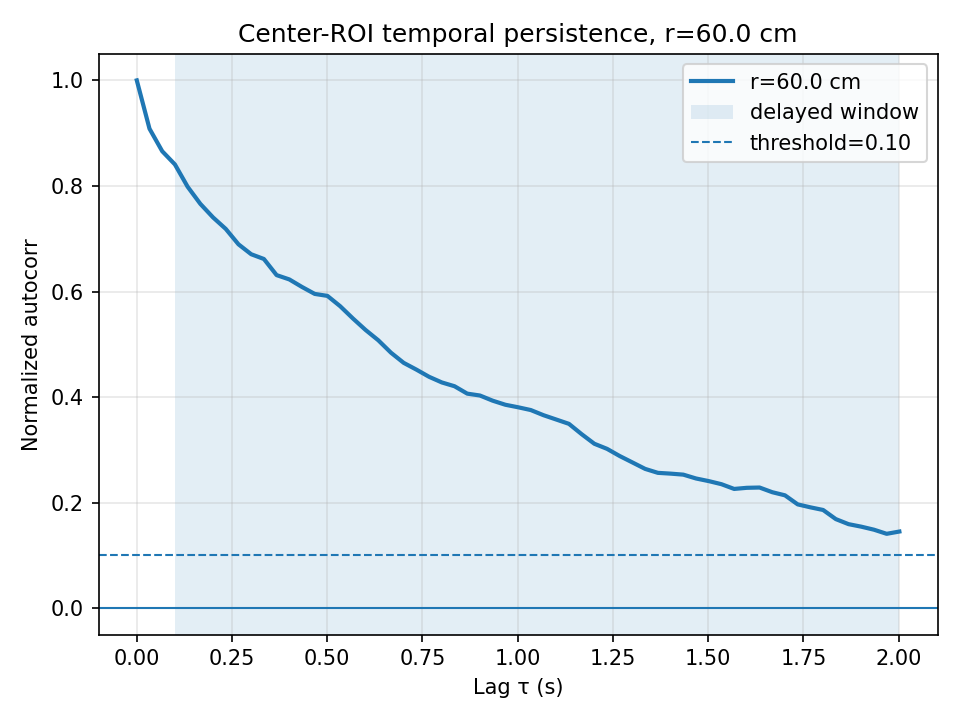

Source data for this figure (header and first rows):
video_number, r_local_cm, r_global_cm, tau_sec, autocorr, min_lag_sec, max_lag_sec, persistence_threshold
3, 60, 60, 0.00000000, 1, 0.1001, 2.002, 0.1
3, 60, 60, 0.03337, 0.9084, 0.1001, 2.002, 0.1
3, 60, 60, 0.06673, 0.8658, 0.1001, 2.002, 0.1
3, 60, 60, 0.1001, 0.8407, 0.1001, 2.002, 0.1
3, 60, 60, 0.1335, 0.7985, 0.1001, 2.002, 0.1
3, 60, 60, 0.1668, 0.7661, 0.1001, 2.002, 0.1
3, 60, 60, 0.2002, 0.7404, 0.1001, 2.002, 0.1
3, 60, 60, 0.2336, 0.7186, 0.1001, 2.002, 0.1
3, 60, 60, 0.2669, 0.6894, 0.1001, 2.002, 0.1
3, 60, 60, 0.3003, 0.6706, 0.1001, 2.002, 0.1
3, 60, 60, 0.3337, 0.6616, 0.1001, 2.002, 0.1
3, 60, 60, 0.367, 0.6311, 0.1001, 2.002, 0.1
3, 60, 60, 0.4004, 0.6229, 0.1001, 2.002, 0.1
3, 60, 60, 0.4338, 0.6086, 0.1001, 2.002, 0.1
3, 60, 60, 0.4671, 0.5954, 0.1001, 2.002, 0.1
3, 60, 60, 0.5005, 0.5917, 0.1001, 2.002, 0.1
3, 60, 60, 0.5339, 0.5722, 0.1001, 2.002, 0.1
3, 60, 60, 0.5672, 0.549, 0.1001, 2.002, 0.1
3, 60, 60, 0.6006, 0.5272, 0.1001, 2.002, 0.1
3, 60, 60, 0.634, 0.5076, 0.1001, 2.002, 0.1
3, 60, 60, 0.6673, 0.4841, 0.1001, 2.002, 0.1
3, 60, 60, 0.7007, 0.4648, 0.1001, 2.002, 0.1
3, 60, 60, 0.7341, 0.452, 0.1001, 2.002, 0.1
3, 60, 60, 0.7674, 0.4384, 0.1001, 2.002, 0.1
3, 60, 60, 0.8008, 0.4277, 0.1001, 2.002, 0.1
3, 60, 60, 0.8342, 0.4205, 0.1001, 2.002, 0.1
3, 60, 60, 0.8675, 0.4065, 0.1001, 2.002, 0.1
3, 60, 60, 0.9009, 0.403, 0.1001, 2.002, 0.1
3, 60, 60, 0.9343, 0.3932, 0.1001, 2.002, 0.1
3, 60, 60, 0.9676, 0.3854, 0.1001, 2.002, 0.1
3, 60, 60, 1.001, 0.3807, 0.1001, 2.002, 0.1
3, 60, 60, 1.034, 0.3754, 0.1001, 2.002, 0.1
3, 60, 60, 1.068, 0.3657, 0.1001, 2.002, 0.1
3, 60, 60, 1.101, 0.3575, 0.1001, 2.002, 0.1
3, 60, 60, 1.134, 0.3493, 0.1001, 2.002, 0.1
3, 60, 60, 1.168, 0.3297, 0.1001, 2.002, 0.1
3, 60, 60, 1.201, 0.3116, 0.1001, 2.002, 0.1
3, 60, 60, 1.235, 0.3019, 0.1001, 2.002, 0.1
3, 60, 60, 1.268, 0.2882, 0.1001, 2.002, 0.1
3, 60, 60, 1.301, 0.2761, 0.1001, 2.002, 0.1
3, 60, 60, 1.335, 0.2639, 0.1001, 2.002, 0.1
3, 60, 60, 1.368, 0.2564, 0.1001, 2.002, 0.1
3, 60, 60, 1.401, 0.255, 0.1001, 2.002, 0.1
3, 60, 60, 1.435, 0.253, 0.1001, 2.002, 0.1
3, 60, 60, 1.468, 0.2458, 0.1001, 2.002, 0.1
3, 60, 60, 1.502, 0.2408, 0.1001, 2.002, 0.1
3, 60, 60, 1.535, 0.2349, 0.1001, 2.002, 0.1
3, 60, 60, 1.568, 0.2259, 0.1001, 2.002, 0.1
3, 60, 60, 1.602, 0.2281, 0.1001, 2.002, 0.1
3, 60, 60, 1.635, 0.2286, 0.1001, 2.002, 0.1
3, 60, 60, 1.668, 0.2198, 0.1001, 2.002, 0.1
3, 60, 60, 1.702, 0.2138, 0.1001, 2.002, 0.1
3, 60, 60, 1.735, 0.1967, 0.1001, 2.002, 0.1
3, 60, 60, 1.768, 0.1911, 0.1001, 2.002, 0.1
3, 60, 60, 1.802, 0.1861, 0.1001, 2.002, 0.1
3, 60, 60, 1.835, 0.1688, 0.1001, 2.002, 0.1
3, 60, 60, 1.869, 0.1592, 0.1001, 2.002, 0.1
3, 60, 60, 1.902, 0.1545, 0.1001, 2.002, 0.1
3, 60, 60, 1.935, 0.1487, 0.1001, 2.002, 0.1
3, 60, 60, 1.969, 0.1409, 0.1001, 2.002, 0.1
... 1 more rows
